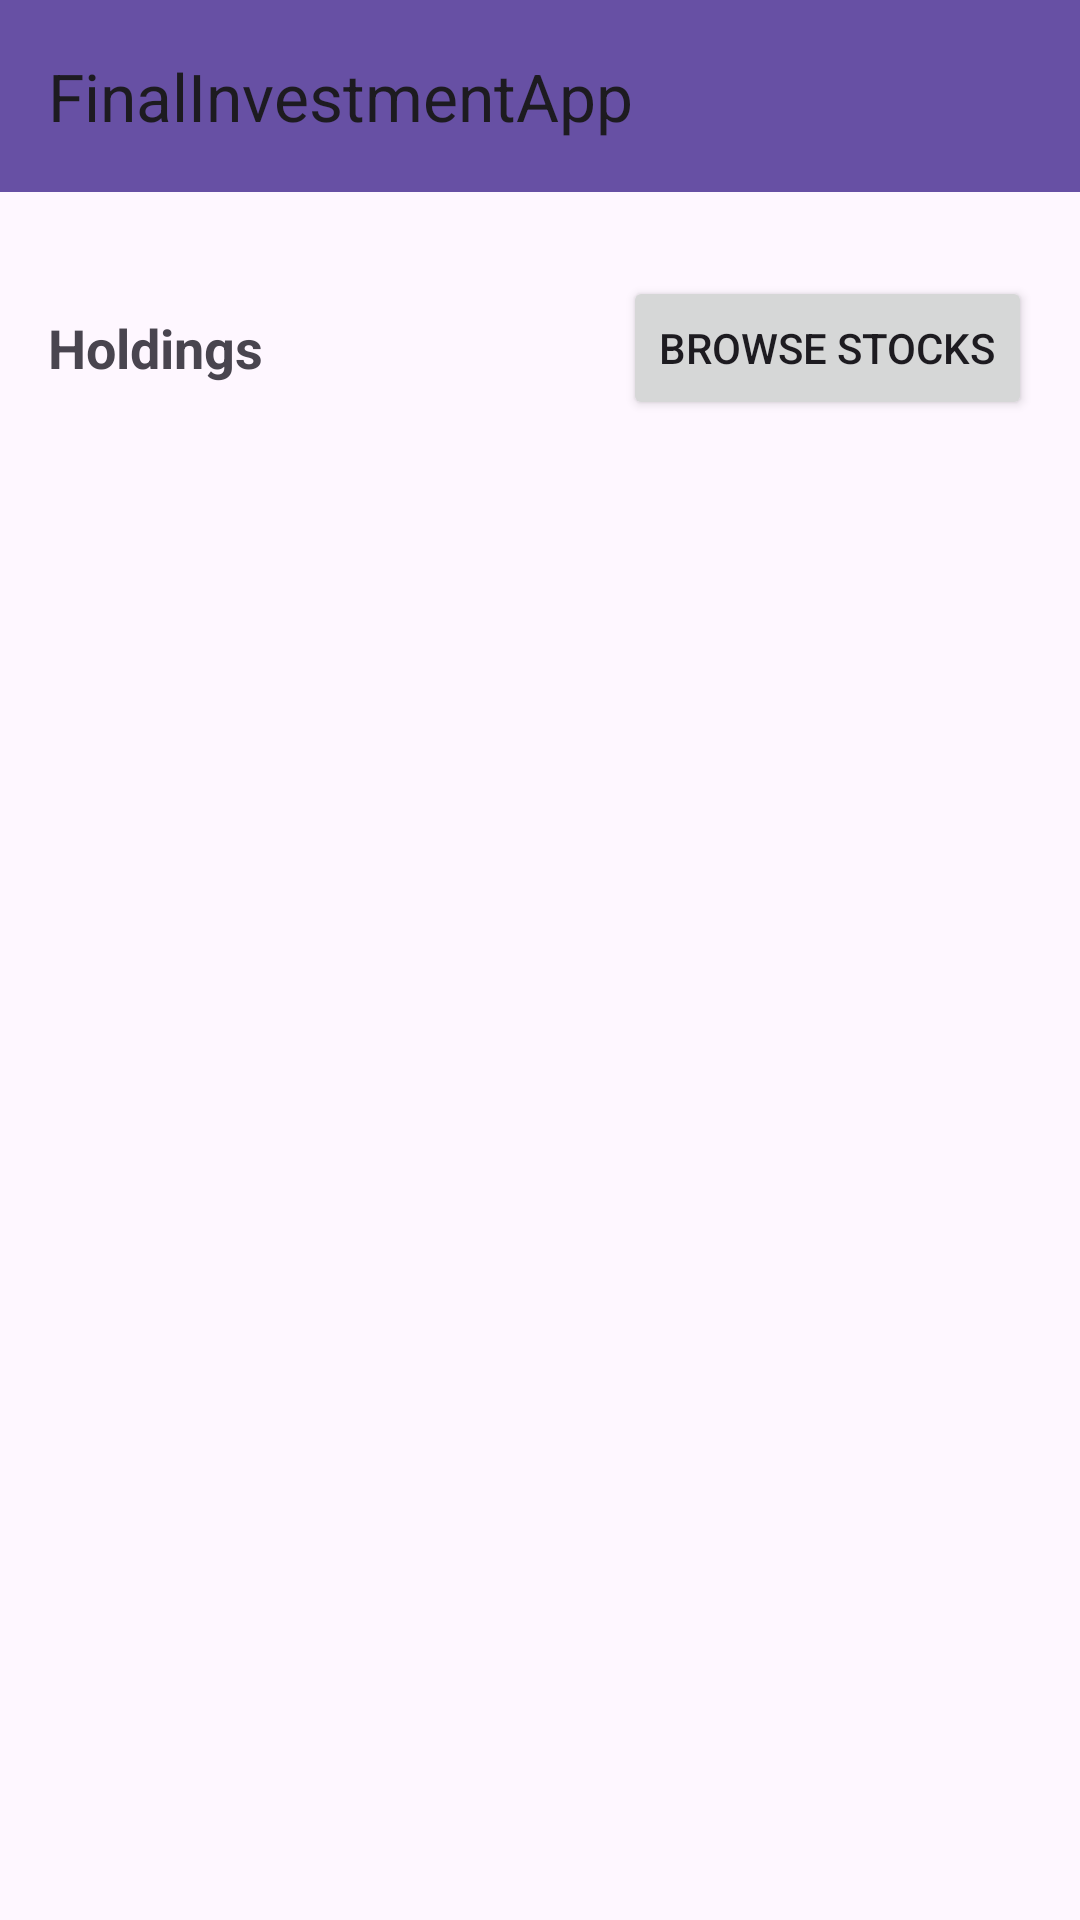

Layout XML and referenced resources for this Android screen:
<!-- AndroidManifest.xml: application theme Theme.FinalInvestmentApp -->
<!-- res/layout/activity_portfolio.xml -->
<?xml version="1.0" encoding="utf-8"?>
<LinearLayout xmlns:android="http://schemas.android.com/apk/res/android"
    xmlns:app="http://schemas.android.com/apk/res-auto"
    xmlns:tools="http://schemas.android.com/tools"
    android:id="@+id/main"
    android:layout_width="match_parent"
    android:layout_height="match_parent"
    android:orientation="vertical"
    tools:context=".Portfolio">

    <androidx.appcompat.widget.Toolbar
        android:id="@+id/appToolbar"
        android:layout_width="match_parent"
        android:layout_height="wrap_content"
        android:background="?attr/colorPrimary"
        android:minHeight="?attr/actionBarSize"
        android:theme="?attr/actionBarTheme"
        app:title="@string/app_name" />

    <ProgressBar
        android:id="@+id/progressBar"
        android:visibility="gone"
        style="?android:attr/progressBarStyle"
        android:layout_width="match_parent"
        android:layout_height="wrap_content" />

    <LinearLayout
        android:id="@+id/portfolioContentLayout"
        android:layout_width="match_parent"
        android:layout_height="0dp"
        android:layout_weight="1"
        android:orientation="vertical"
        android:padding="16dp">

        <LinearLayout
            android:id="@+id/portfolioActionsLayout"
            android:layout_width="match_parent"
            android:layout_height="wrap_content"
            android:gravity="center_vertical"
            android:orientation="horizontal"
            android:paddingTop="12dp"
            android:paddingBottom="12dp">

            <TextView
                android:id="@+id/holdingsHeaderTextView"
                android:layout_width="0dp"
                android:layout_height="wrap_content"
                android:layout_weight="1"
                android:text="@string/holdings"
                android:textAppearance="@style/TextAppearance.AppCompat.Medium"
                android:textStyle="bold" />

            <Button
                android:id="@+id/browseStocksButton"
                android:layout_width="wrap_content"
                android:layout_height="wrap_content"
                android:text="@string/browse_stocks" />
        </LinearLayout>

        <androidx.recyclerview.widget.RecyclerView
            android:id="@+id/holdingsRecyclerView"
            android:layout_width="match_parent"
            android:layout_height="0dp"
            android:layout_weight="1" />
    </LinearLayout>
</LinearLayout>
<!-- resources referenced by this layout -->
<resources>
  <string name="app_name">FinalInvestmentApp</string>
  <string name="browse_stocks">Browse Stocks</string>
  <string name="holdings">Holdings</string>
  <style name="Theme.FinalInvestmentApp" parent="Base.Theme.FinalInvestmentApp" />
  <style name="Base.Theme.FinalInvestmentApp" parent="Theme.Material3.DayNight.NoActionBar">
          
          
      </style>
</resources>
